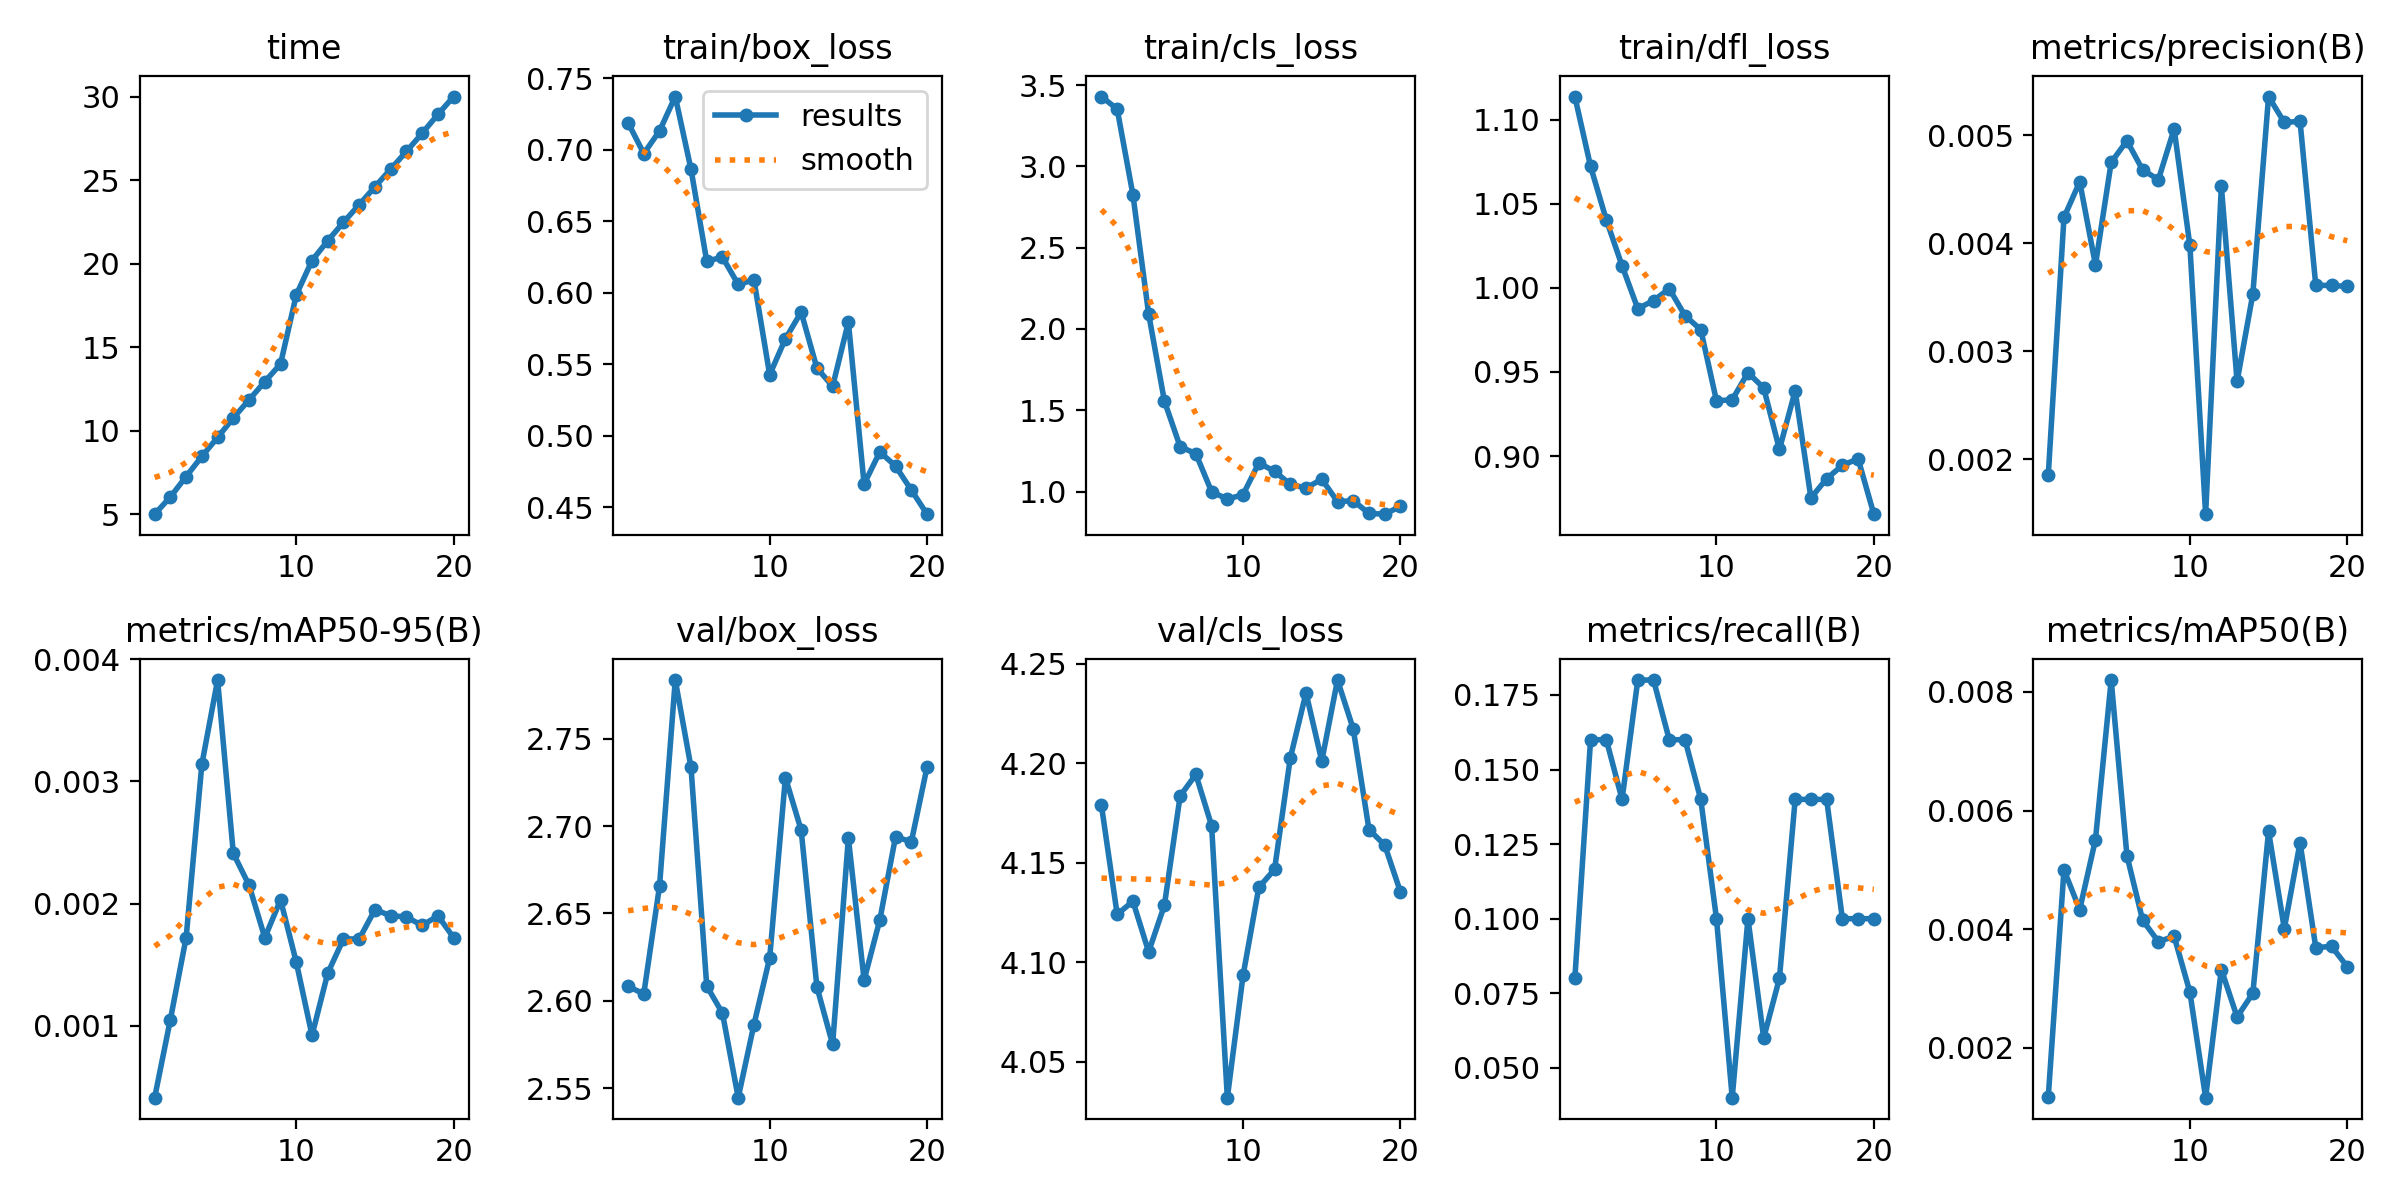

The data file committed next to this chart (first rows):
epoch, time, train/box_loss, train/cls_loss, train/dfl_loss, metrics/precision(B), metrics/recall(B), metrics/mAP50(B), metrics/mAP50-95(B), val/box_loss, val/cls_loss, val/dfl_loss, lr/pg0, lr/pg1, lr/pg2
1, 4.995, 0.7188, 3.43, 1.114, 0.00185, 0.08, 0.00117, 0.00041, 2.608, 4.179, 2.458, 5.001e-05, 5.001e-05, 5.001e-05
2, 6.026, 0.6972, 3.353, 1.072, 0.00424, 0.16, 0.005, 0.00105, 2.604, 4.124, 2.304, 0.0001109, 0.0001109, 0.0001109
3, 7.249, 0.713, 2.826, 1.04, 0.00457, 0.16, 0.00433, 0.00172, 2.666, 4.131, 2.279, 0.0001652, 0.0001652, 0.0001652
4, 8.458, 0.7371, 2.092, 1.013, 0.0038, 0.14, 0.00551, 0.00314, 2.784, 4.105, 2.33, 0.0002129, 0.0002129, 0.0002129
5, 9.593, 0.6863, 1.557, 0.9877, 0.00475, 0.18, 0.0082, 0.00383, 2.734, 4.129, 2.272, 0.000254, 0.000254, 0.000254
6, 10.76, 0.622, 1.276, 0.9924, 0.00495, 0.18, 0.00524, 0.00241, 2.608, 4.184, 2.183, 0.0002885, 0.0002885, 0.0002885
7, 11.85, 0.6248, 1.233, 0.9995, 0.00468, 0.16, 0.00415, 0.00215, 2.593, 4.194, 2.197, 0.0003164, 0.0003164, 0.0003164
8, 12.93, 0.6057, 0.9987, 0.9835, 0.00459, 0.16, 0.00379, 0.00172, 2.545, 4.169, 2.044, 0.0003377, 0.0003377, 0.0003377
9, 14, 0.6089, 0.9531, 0.9752, 0.00506, 0.14, 0.00388, 0.00203, 2.586, 4.032, 2.027, 0.0003524, 0.0003524, 0.0003524
10, 18.13, 0.5426, 0.9809, 0.9328, 0.00398, 0.1, 0.00294, 0.00152, 2.624, 4.093, 2.053, 0.0003605, 0.0003605, 0.0003605
11, 20.19, 0.5677, 1.175, 0.9335, 0.00149, 0.04, 0.00116, 0.00092, 2.728, 4.138, 2.147, 0.000362, 0.000362, 0.000362
12, 21.38, 0.5864, 1.125, 0.9496, 0.00453, 0.1, 0.00332, 0.00143, 2.698, 4.147, 2.11, 0.0003569, 0.0003569, 0.0003569
13, 22.49, 0.5472, 1.044, 0.9405, 0.00272, 0.06, 0.00252, 0.00171, 2.608, 4.203, 2.1, 0.0003452, 0.0003452, 0.0003452
14, 23.54, 0.5344, 1.021, 0.904, 0.00353, 0.08, 0.00292, 0.00171, 2.575, 4.235, 2.03, 0.0003269, 0.0003269, 0.0003269
15, 24.61, 0.5794, 1.076, 0.9388, 0.00536, 0.14, 0.00565, 0.00195, 2.693, 4.201, 2.169, 0.0003019, 0.0003019, 0.0003019
16, 25.67, 0.4661, 0.9378, 0.8751, 0.00512, 0.14, 0.00401, 0.0019, 2.612, 4.242, 2.112, 0.0002704, 0.0002704, 0.0002704
17, 26.73, 0.4886, 0.9435, 0.8865, 0.00513, 0.14, 0.00546, 0.00189, 2.646, 4.217, 2.131, 0.0002323, 0.0002323, 0.0002323
18, 27.82, 0.4787, 0.8653, 0.8945, 0.00361, 0.1, 0.00369, 0.00182, 2.694, 4.167, 2.179, 0.0001876, 0.0001876, 0.0001876
19, 28.95, 0.4619, 0.8606, 0.8983, 0.00361, 0.1, 0.00371, 0.0019, 2.691, 4.159, 2.177, 0.0001363, 0.0001363, 0.0001363
20, 30.02, 0.445, 0.9093, 0.8655, 0.0036, 0.1, 0.00337, 0.00172, 2.734, 4.135, 2.193, 7.83573e-05, 7.83573e-05, 7.83573e-05
